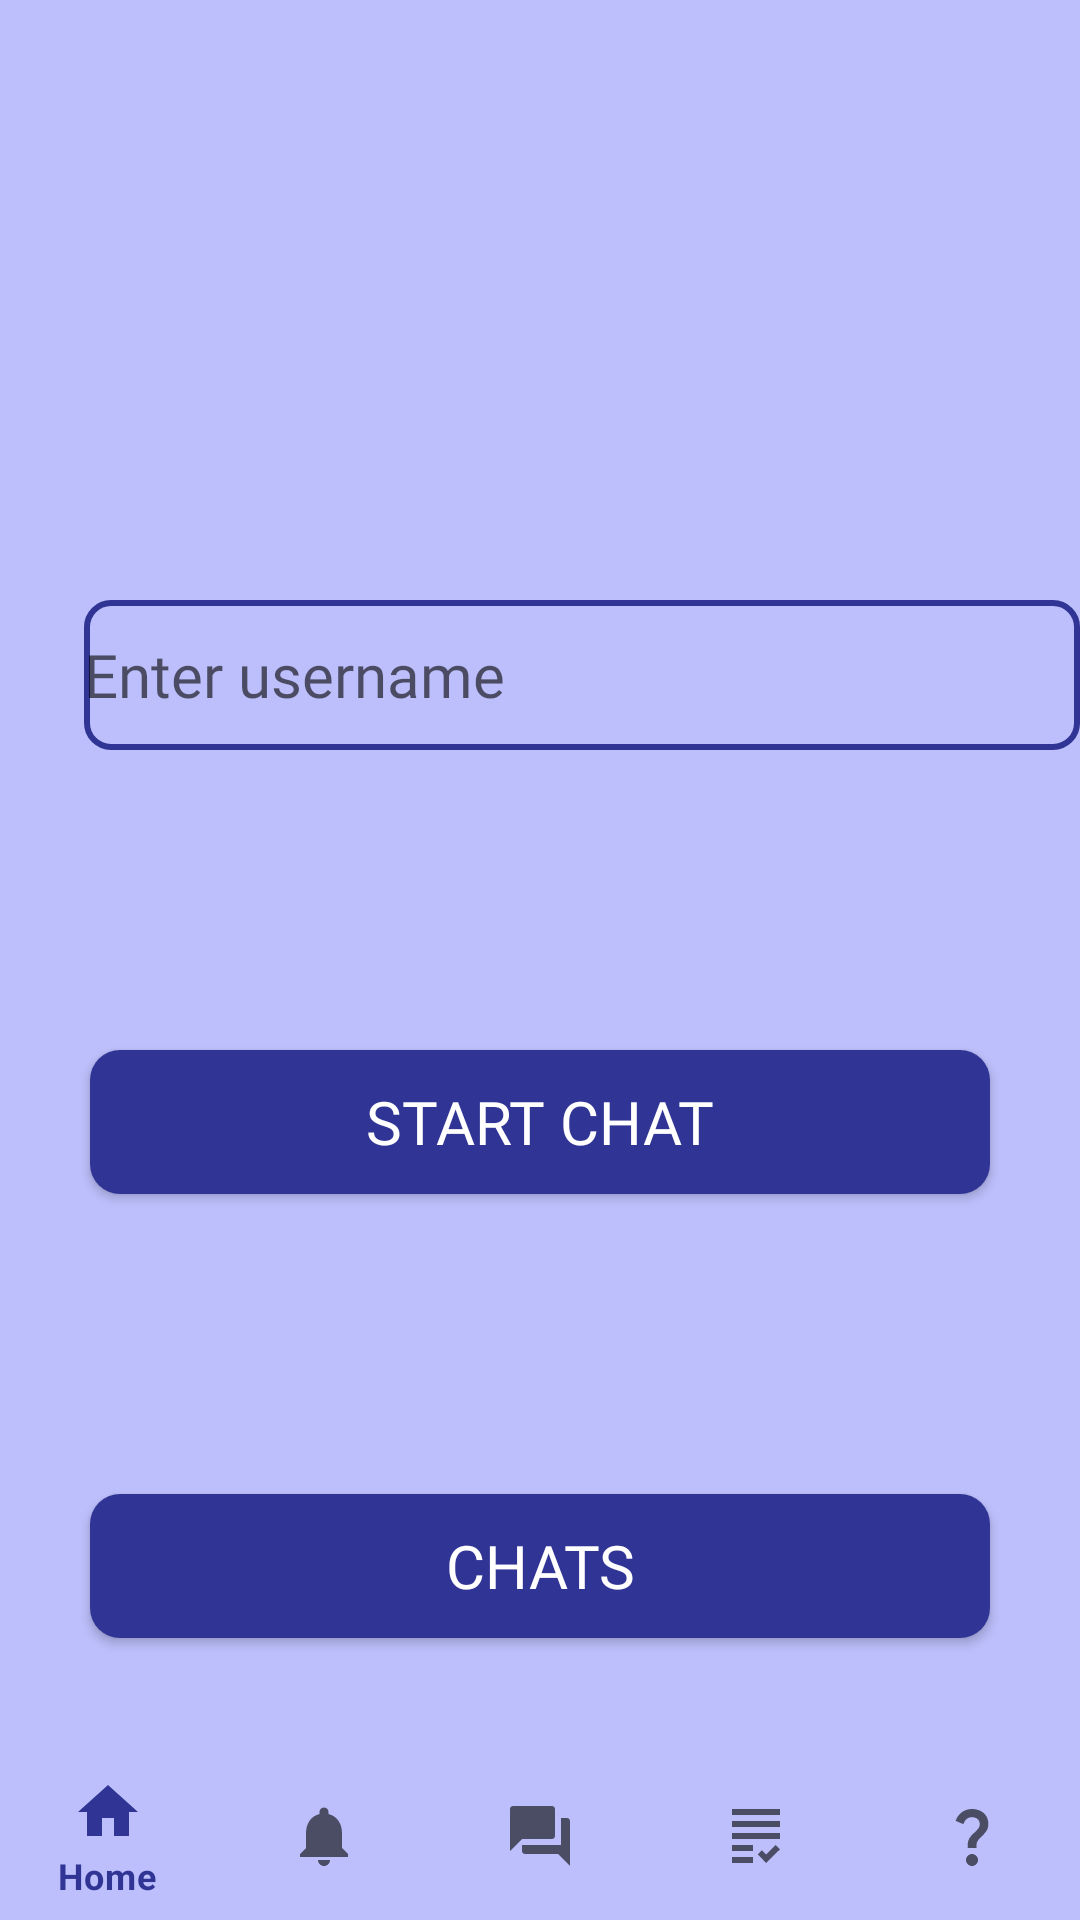

Android layout source for this screen:
<!-- AndroidManifest.xml: application theme Theme.UMA -->
<!-- res/layout/activity_find_user_to_chat.xml -->
<?xml version="1.0" encoding="utf-8"?>
<RelativeLayout xmlns:android="http://schemas.android.com/apk/res/android"
    android:layout_width="match_parent"
    android:layout_height="match_parent"
    xmlns:app="http://schemas.android.com/apk/res-auto">

    <AutoCompleteTextView
        android:id="@+id/searchUserToChat"
        android:layout_width="350dp"
        android:layout_height="50dp"
        android:layout_marginStart="28dp"
        android:layout_marginTop="200dp"
        android:hint="Enter username"
        android:textColor="@color/violet"
        android:textSize="20dp"
        android:fontFamily="@font/lexend_light"
        android:background="@drawable/spinner_rounded_background"
        app:layout_constraintStart_toStartOf="parent"
        app:layout_constraintTop_toTopOf="parent" />

    <Button
        android:id="@+id/startChat"
        android:layout_width="300dp"
        android:layout_height="wrap_content"
        android:text="Start chat"
        android:textColor="#ffffff"
        android:textSize="20dp"
        android:fontFamily="@font/lexend_light"
        android:background="@drawable/button_rounded_background"
        android:layout_below="@id/searchUserToChat"
        android:layout_centerHorizontal="true"
        android:layout_marginTop="100dp" />

    <Button
        android:id="@+id/oldChats"
        android:layout_width="300dp"
        android:layout_height="wrap_content"
        android:text="Chats"
        android:textColor="#ffffff"
        android:textSize="20dp"
        android:fontFamily="@font/lexend_light"
        android:background="@drawable/button_rounded_background"
        android:layout_below="@id/startChat"
        android:layout_centerHorizontal="true"
        android:layout_marginTop="100dp" />

    <com.google.android.material.bottomnavigation.BottomNavigationView
        android:id="@+id/studentBottomNavigation"
        android:layout_width="match_parent"
        android:layout_height="wrap_content"
        android:layout_alignParentBottom="true"
        android:background="@android:color/transparent"
        android:fontFamily="@font/lexend_regular"
        app:elevation="0dp"
        app:layout_constraintBottom_toBottomOf="parent"
        app:layout_constraintEnd_toEndOf="parent"
        app:layout_constraintHorizontal_bias="0.0"
        app:layout_constraintStart_toStartOf="parent"
        app:menu="@menu/student_menu" />


</RelativeLayout>
<!-- resources referenced by this layout -->
<resources>
  <color name="violet">#303494</color>
  <!-- drawable button_rounded_background (drawable) -->
  <?xml version="1.0" encoding="utf-8"?>
  <shape xmlns:android="http://schemas.android.com/apk/res/android">
      <solid android:color="@color/violet" />
      <corners android:radius="10dp" />
  </shape>
  <!-- drawable spinner_rounded_background (drawable) -->
  <?xml version="1.0" encoding="utf-8"?>
  <shape xmlns:android="http://schemas.android.com/apk/res/android">
      <solid android:color="#00000000" />
      <corners android:radius="8dp" />
      <stroke android:color="@color/violet" />
      <stroke android:width="2dp" />
  </shape>
  <style name="Theme.UMA" parent="Theme.MaterialComponents.DayNight.NoActionBar">
          
          <item name="colorPrimary">@color/colorPrimary</item>
          <item name="colorPrimaryVariant">@color/colorPrimaryDark</item>
          <item name="colorOnPrimary">@color/colorAccent</item>
          
          <item name="colorSecondary">@color/teal_200</item>
          <item name="colorSecondaryVariant">@color/teal_700</item>
          <item name="colorOnSecondary">@color/black</item>
          
          <item name="android:statusBarColor" tools:targetApi="32">?attr/colorPrimaryVariant</item>
          
          <item name="windowActionBar">false</item>
          <item name="windowNoTitle">true</item>
          <item name="android:windowBackground">#BCBFFB</item>
  
      </style>
  <color name="colorPrimary">#303494</color>
  <color name="colorPrimaryDark">#FF3700B3</color>
  <color name="colorAccent">#FFFFFF</color>
  <color name="teal_200">#FF03DAC5</color>
  <color name="teal_700">#FF018786</color>
  <color name="black">#FF000000</color>
</resources>
